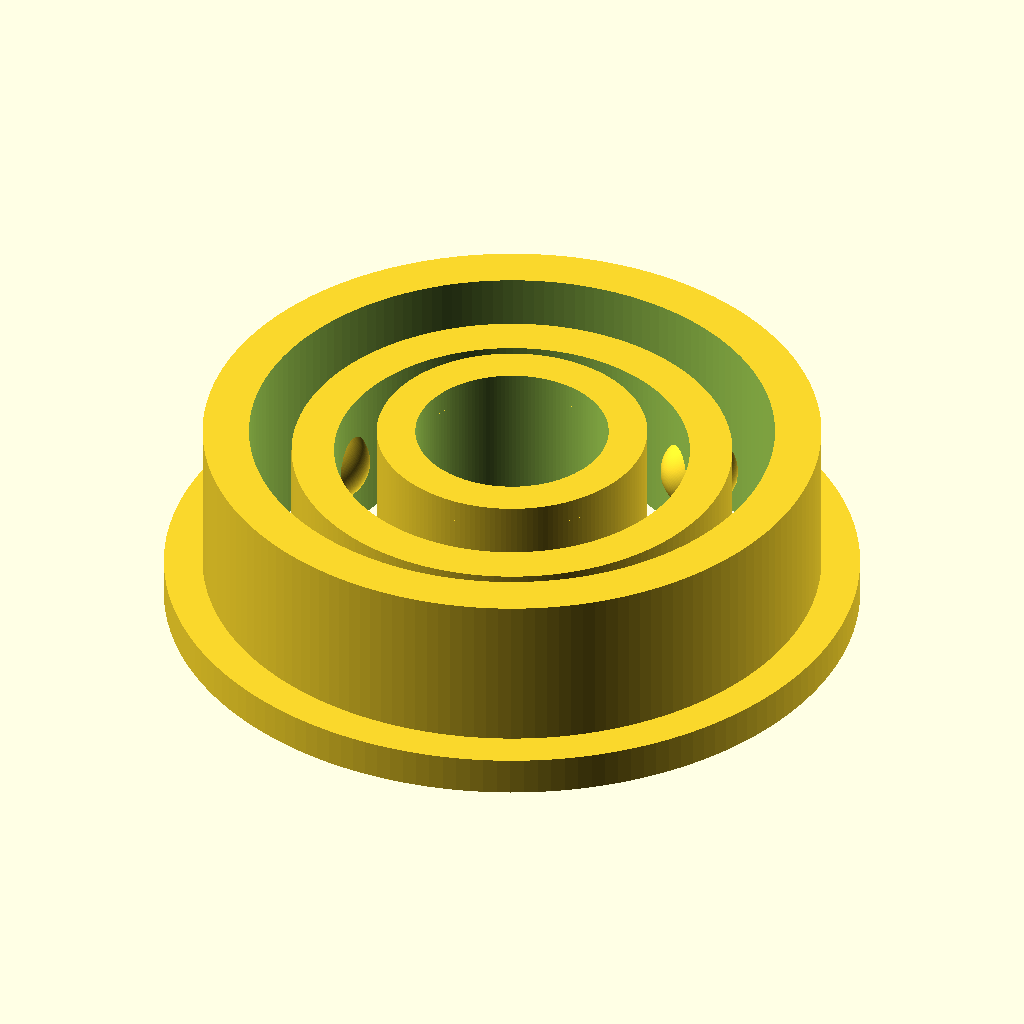
Cell 1 — every parameter at its default value.
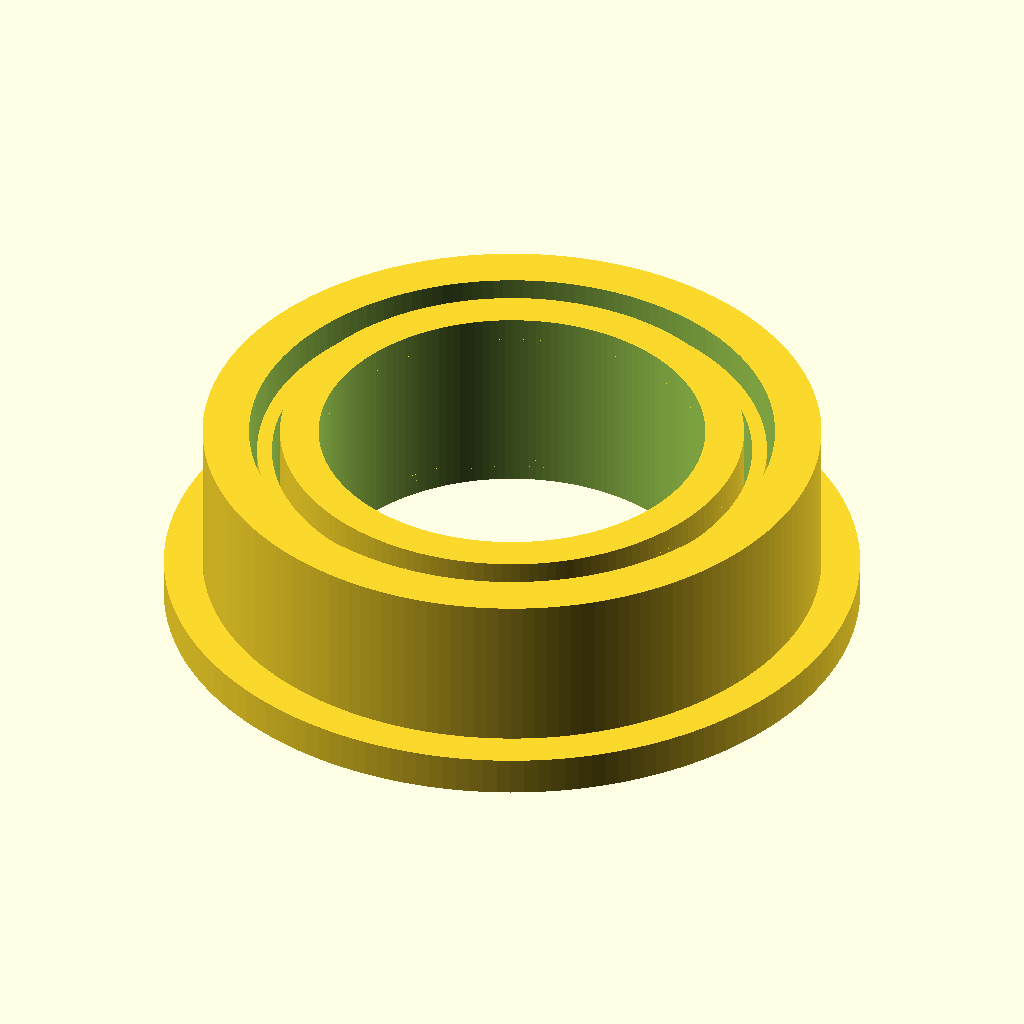
Cell 2: the same model with bore_diameter_mm = 10.
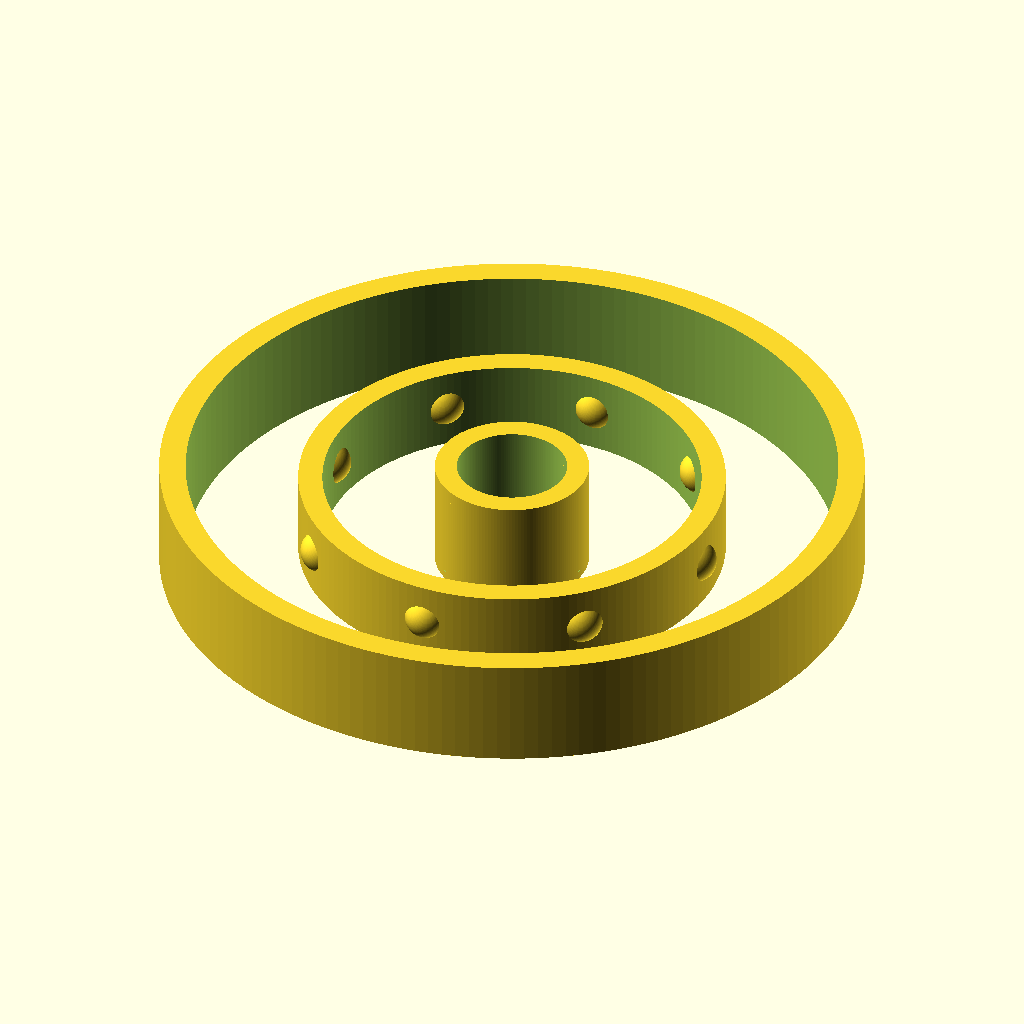
Cell 3 — outer_diameter_mm set to 32, the other parameters unchanged.
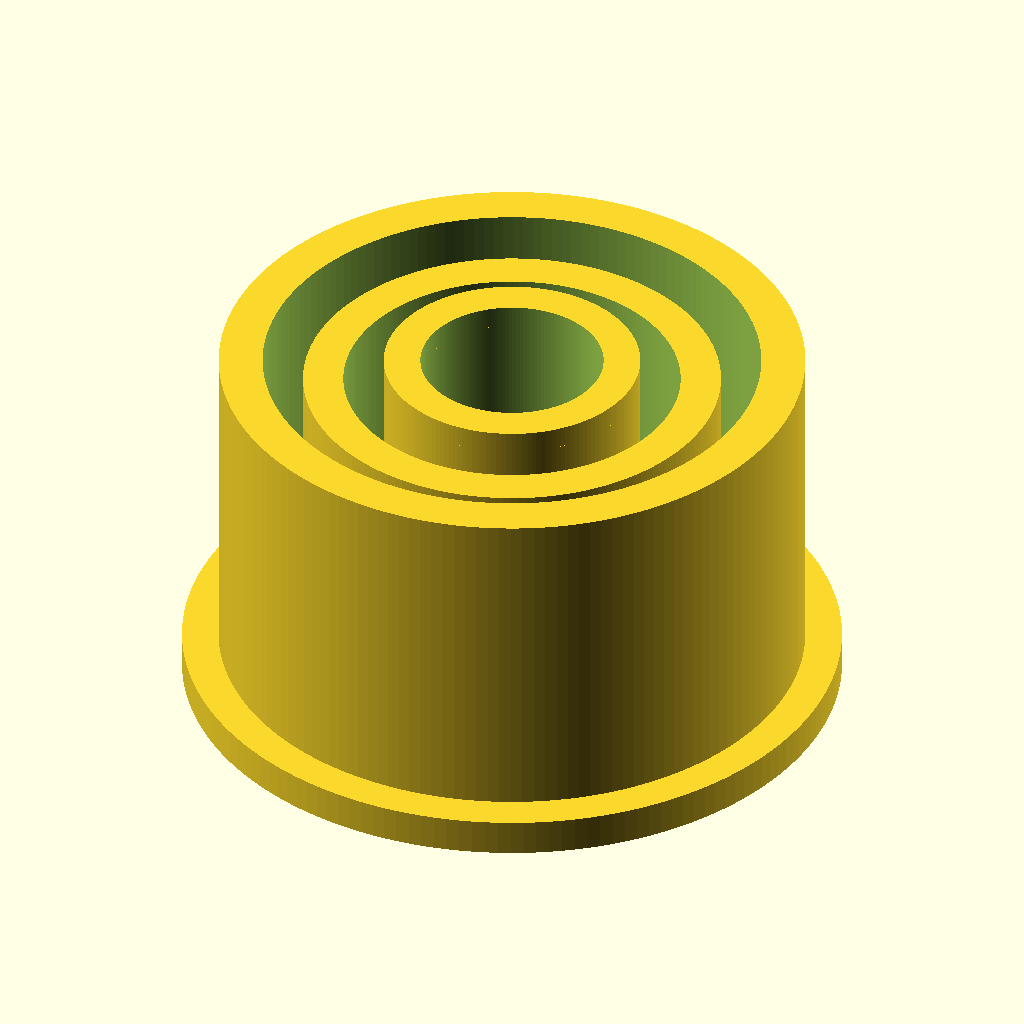
Cell 4: width_mm = 10 (everything else at default).
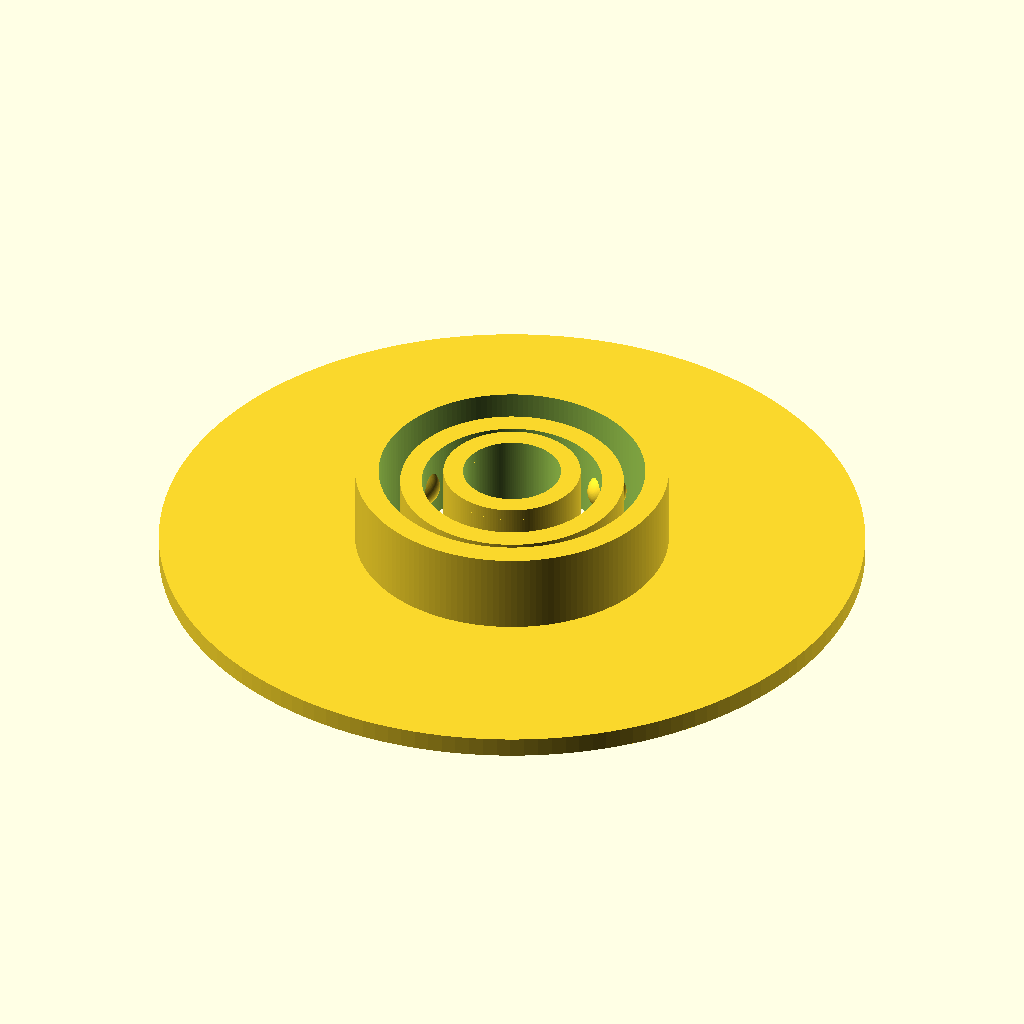
Cell 5 — flange_diameter_mm set to 36, the other parameters unchanged.
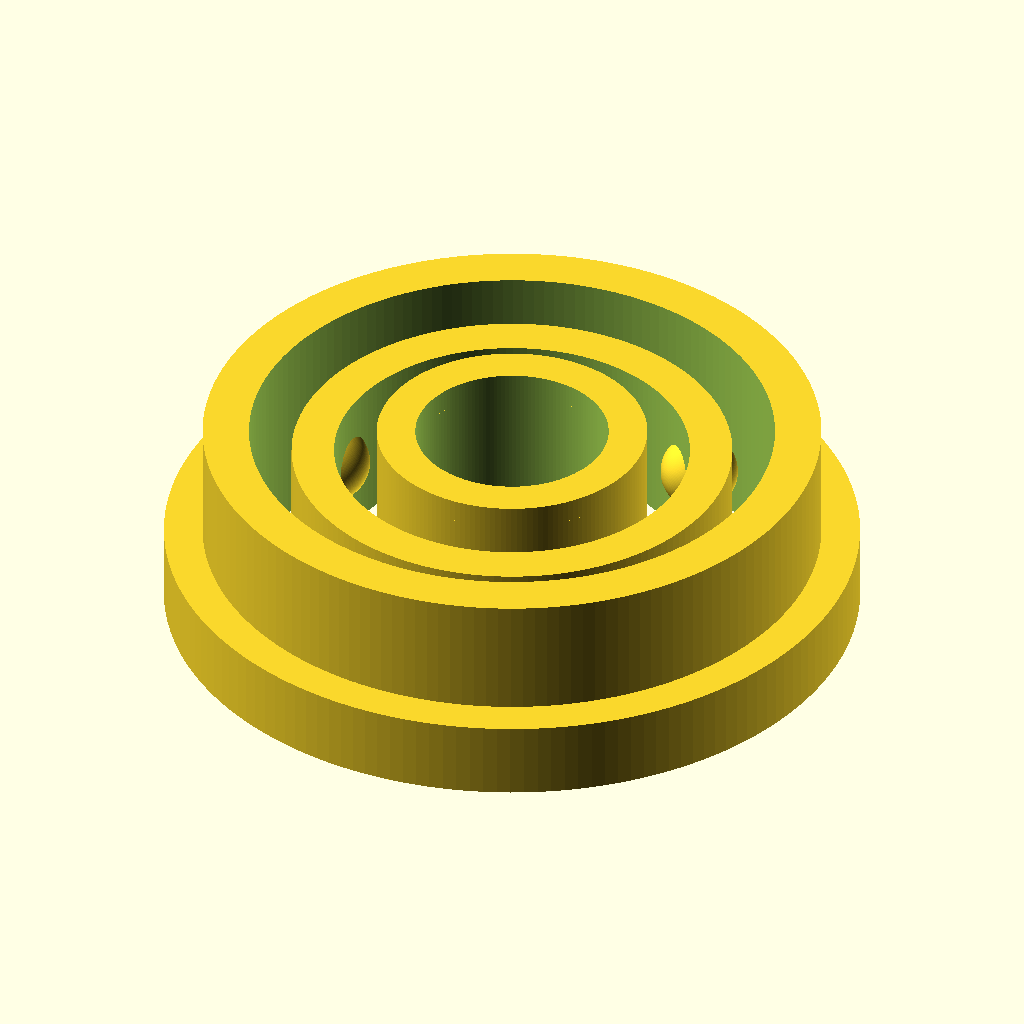
Cell 6: flange_width_mm = 2 (everything else at default).
The same orthographic view direction (rotation 55°, 0°, 25°; colour scheme Cornfield) for every cell, with the view re-fitted per cell, so scale and position can differ between cells.
The OpenSCAD source (results/craft/scad/ball_bearing__BBF625.scad):
$fn = 160;

// Target dimensions (mm)
bore_diameter_mm   = 5.0;   // bore
outer_diameter_mm  = 16.0;  // OD (outer race)
width_mm           = 5.0;   // overall width (excluding flange thickness is included by placement)
flange_diameter_mm = 18.0;  // flange OD

// Feature tuning (kept small so dimensions remain correct)
flange_width_mm        = 1.0;   // axial thickness of flange
outer_race_wall_mm     = 1.2;   // radial wall thickness of outer race
inner_race_wall_mm     = 1.0;   // radial wall thickness of inner race (bore -> inner race OD)
race_gap_mm            = 0.6;   // radial gap between races (for balls)
ball_diameter_mm       = 2.0;
ball_count             = 8;
cage_thickness_mm      = 0.6;   // thin ring to connect balls into one solid
cage_axial_clear_mm    = 0.6;   // keep cage inside width
connect_overlap_mm     = 0.2;   // small overlap to ensure manifold unions

// Derived radii
bore_r   = bore_diameter_mm/2;
outer_r  = outer_diameter_mm/2;
flange_r = flange_diameter_mm/2;

// Inner race outer radius
inner_race_or = bore_r + inner_race_wall_mm;

// Outer race inner radius
outer_race_ir = outer_r - outer_race_wall_mm;

// Ball path radius (between races)
ball_path_r = (inner_race_or + outer_race_ir)/2;

// Safety: ensure balls fit in the gap
ball_r = ball_diameter_mm/2;
min_gap = outer_race_ir - inner_race_or;
ball_r_eff = min(ball_r, (min_gap/2) - 0.05);

// Axial extents
bearing_h = width_mm;
flange_h  = flange_width_mm;

// Place flange on one side, connected to outer race with overlap
flange_z = -bearing_h/2 + flange_h/2 - connect_overlap_mm/2;

// Cage dimensions
cage_h = max(0.2, bearing_h - 2*cage_axial_clear_mm);
cage_r1 = ball_path_r - ball_r_eff*0.55;
cage_r2 = ball_path_r + ball_r_eff*0.55;

module outer_race_with_flange() {
    union() {
        // Outer race ring
        difference() {
            cylinder(r=outer_r, h=bearing_h, center=true);
            cylinder(r=outer_race_ir, h=bearing_h + 2*connect_overlap_mm, center=true);
        }
        // Flange ring (only on one side)
        translate([0,0,flange_z])
        difference() {
            cylinder(r=flange_r, h=flange_h, center=true);
            // keep flange connected to outer race body; remove only the bore-sized center
            cylinder(r=outer_race_ir, h=flange_h + 2*connect_overlap_mm, center=true);
        }
    }
}

module inner_race() {
    difference() {
        cylinder(r=inner_race_or, h=bearing_h, center=true);
        cylinder(r=bore_r, h=bearing_h + 2*connect_overlap_mm, center=true);
    }
}

module balls_and_cage() {
    union() {
        // Balls
        for (i = [0:ball_count-1]) {
            ang = i * 360/ball_count;
            rotate([0,0,ang])
                translate([ball_path_r, 0, 0])
                    sphere(r=ball_r_eff);
        }
        // Simple cage ring to make the whole model ONE connected solid
        difference() {
            cylinder(r=cage_r2, h=cage_h, center=true);
            cylinder(r=cage_r1, h=cage_h + 2*connect_overlap_mm, center=true);
        }
    }
}

module flanged_ball_bearing() {
    // Make a single connected solid by unioning all components.
    // (Real bearings are separate parts; here we intentionally connect via cage contact.)
    union() {
        outer_race_with_flange();
        inner_race();
        balls_and_cage();
    }
}

flanged_ball_bearing();
Customizer parameters (derived from the source; name, type, default, range or options):
bore_diameter_mm: number, default 5
outer_diameter_mm: number, default 16
width_mm: number, default 5
flange_diameter_mm: number, default 18
flange_width_mm: number, default 1
outer_race_wall_mm: number, default 1.2
inner_race_wall_mm: number, default 1
race_gap_mm: number, default 0.6
ball_diameter_mm: number, default 2
ball_count: number, default 8
cage_thickness_mm: number, default 0.6
cage_axial_clear_mm: number, default 0.6
connect_overlap_mm: number, default 0.2
